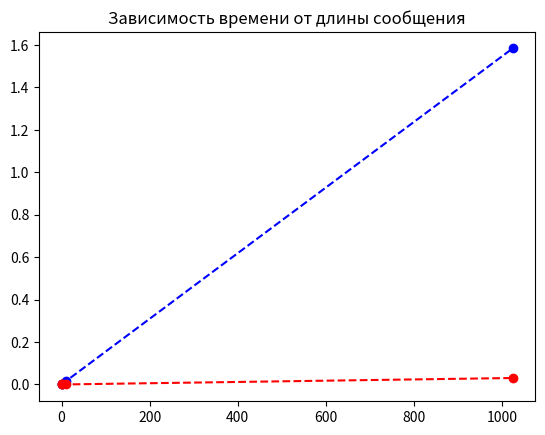

The script that saved this image:
import matplotlib.pyplot as plt
import numpy as np
# from main import time_1, time_2, length


time_1 = [0.00020889449119567872, 0.0016435282230377198, 0.01587982201576233, 1.582172656059265]
time_2 = [2.451324462890625e-05, 4.0890693664550784e-05, 0.00029421329498291015, 0.030492753744125366]
length = [0.1, 1, 10, 1024]

def graph_1():
    plt.title("Зависимость времени от длины сообщения")
    plt.plot(length, time_1, color='blue', marker='o', linestyle='--', markerfacecolor='blue', label='OMAC')
    plt.grid()
    plt.savefig('time_memory_1.png')
    plt.show()

def graph_2():
    plt.title("Зависимость времени от длины сообщения")
    plt.plot(length, time_2, color='red', marker='o', linestyle='--', markerfacecolor='red', label='HMAC')
    plt.grid()
    plt.savefig('time_memory_2.png')
    plt.show()

graph_1()
graph_2()

